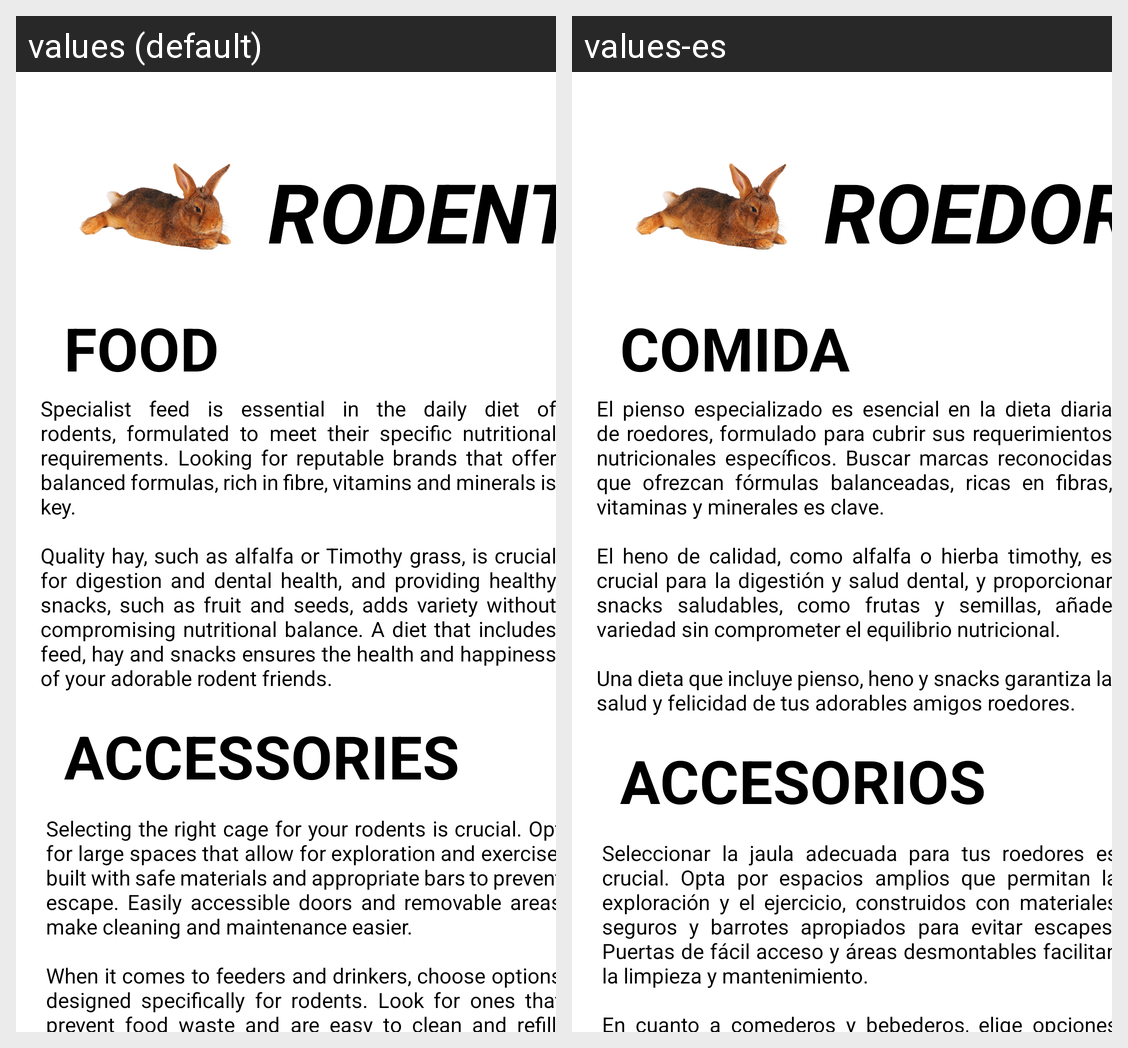

Translations of the strings shown on this Android screen, per locale in the grid:
Android screen res/layout/fragment_rodents.xml rendered under 2 locales, left to right: values (default), values-es. Device: Nexus 5 (rendered at 1080×1920; each locale shown at half size, 540×960, under a caption strip naming it); theme Theme.MyProject.
Strings drawn on this screen, with the default value and each locale's value (text and hints the layout hard-codes, and strings that could not be matched under every locale, appear in the picture but are not listed):

roedores
  values: RODENT
  values-es: ROEDOR

comida
  values: FOOD
  values-es: COMIDA

comidaRoedores
  values: Specialist feed is essential in the daily diet of rodents, formulated to meet their specific nutritional requirements. Looking for reputable brands that offer balanced formulas, rich in fibre, vitamins and minerals is key. 
      
      Quality hay, such as alfalfa or Timothy grass, is crucial for digestion and dental health, and providing healthy snacks, such as fruit and seeds, adds variety without …[clipped]
  values-es: El pienso especializado es esencial en la dieta diaria de roedores, formulado para cubrir sus requerimientos nutricionales específicos. Buscar marcas reconocidas que ofrezcan fórmulas balanceadas, ricas en fibras, vitaminas y minerales es clave. 
      
      El heno de calidad, como alfalfa o hierba timothy, es crucial para la digestión y salud dental, y proporcionar snacks saludables, como frutas y …[clipped]

accesorios
  values: ACCESSORIES
  values-es: ACCESORIOS

accesoriosRoedores
  values: Selecting the right cage for your rodents is crucial. Opt for large spaces that allow for exploration and exercise, built with safe materials and appropriate bars to prevent escape. Easily accessible doors and removable areas make cleaning and maintenance easier.
      
      When it comes to feeders and drinkers, choose options designed specifically for rodents. Look for ones that prevent food waste and are …[clipped]
  values-es: Seleccionar la jaula adecuada para tus roedores es crucial. Opta por espacios amplios que permitan la exploración y el ejercicio, construidos con materiales seguros y barrotes apropiados para evitar escapes. Puertas de fácil acceso y áreas desmontables facilitan la limpieza y mantenimiento.
      
      En cuanto a comederos y bebederos, elige opciones diseñadas específicamente para roedores. Busca aquellos …[clipped]
